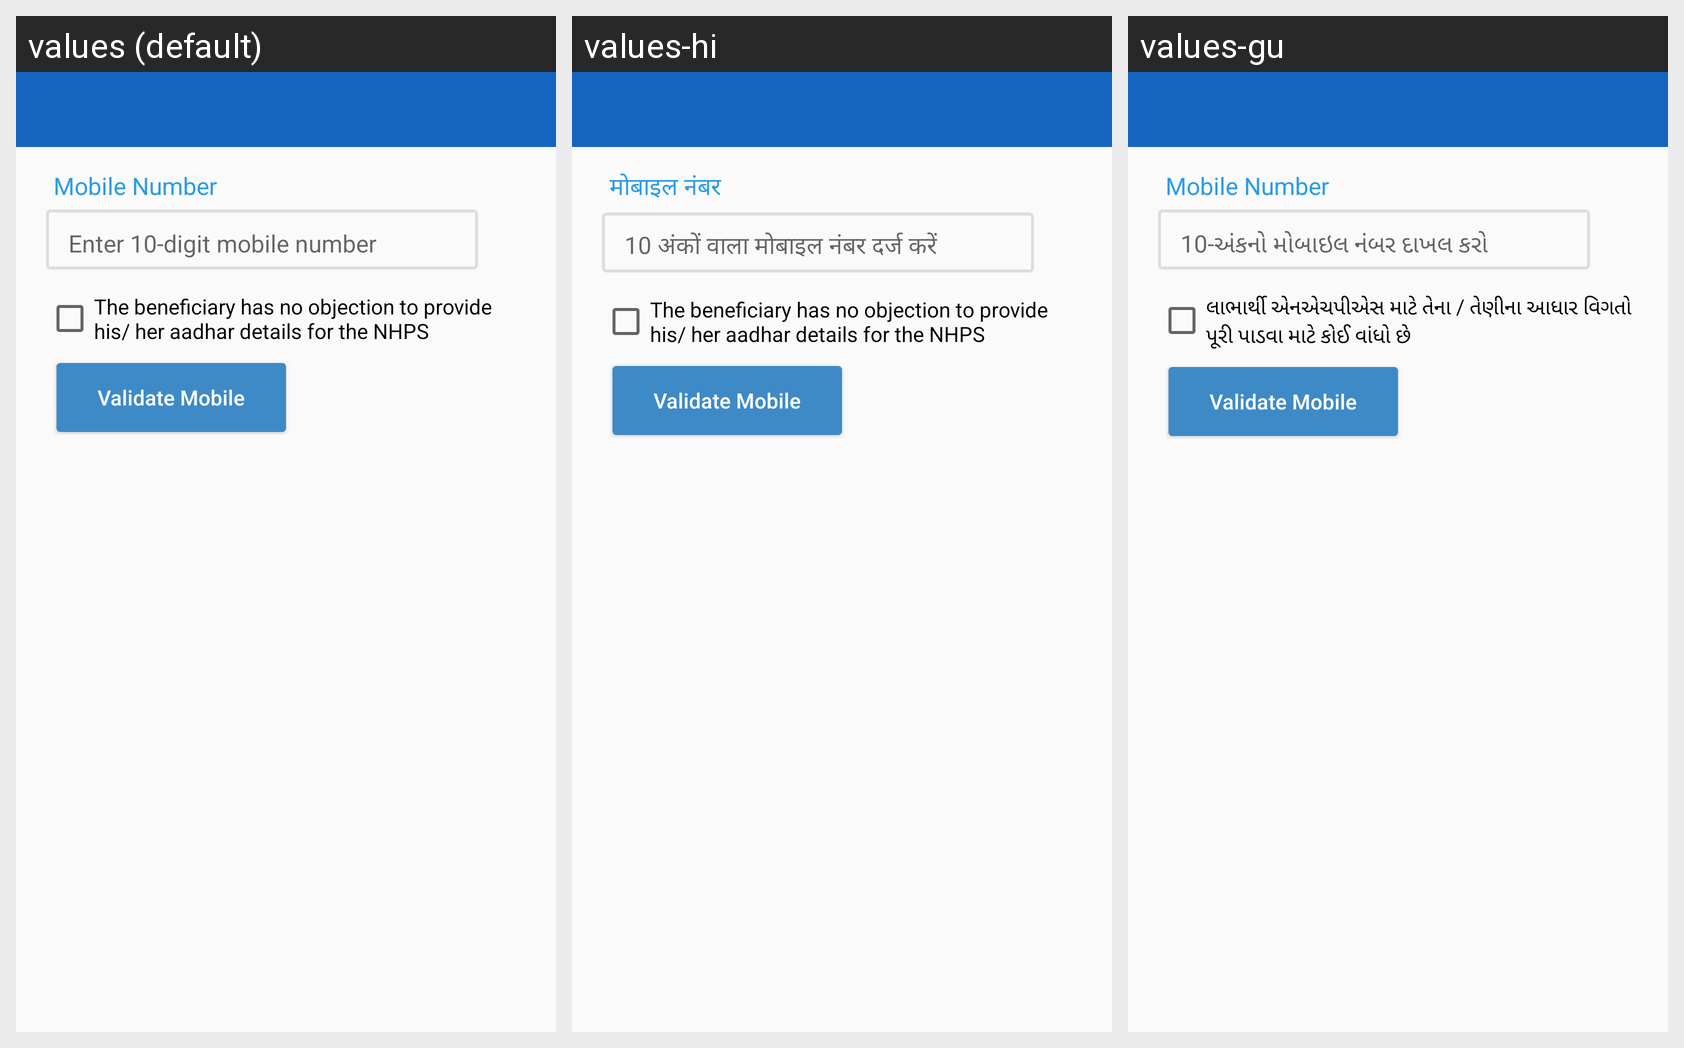

For this localized Android screen grid, give each drawn string resource with its value in every locale shown.
Android screen res/layout/activity_phone_number.xml rendered under 3 locales, left to right: values (default), values-hi, values-gu. Device: Nexus 5 (rendered at 1080×1920; each locale shown at half size, 540×960, under a caption strip naming it); theme myTheme.
Strings drawn on this screen, with the default value and each locale's value (text and hints the layout hard-codes, and strings that could not be matched under every locale, appear in the picture but are not listed):

mobile_number
  values: Mobile Number
  values-hi: मोबाइल नंबर
  values-gu: Mobile Number

mobile_number_hint
  values: Enter 10-digit mobile number
  values-hi: 10 अंकों वाला मोबाइल नंबर दर्ज करें
  values-gu: 10-અંકનો મોબાઇલ નંબર દાખલ કરો

aadhar_consent_check
  values: The beneficiary has no objection to provide his/ her aadhar details for the NHPS
  values-hi: The beneficiary has no objection to provide his/ her aadhar details for the NHPS
  values-gu: લાભાર્થી એનએચપીએસ માટે તેના / તેણીના આધાર વિગતો પૂરી પાડવા માટે કોઈ વાંધો છે
